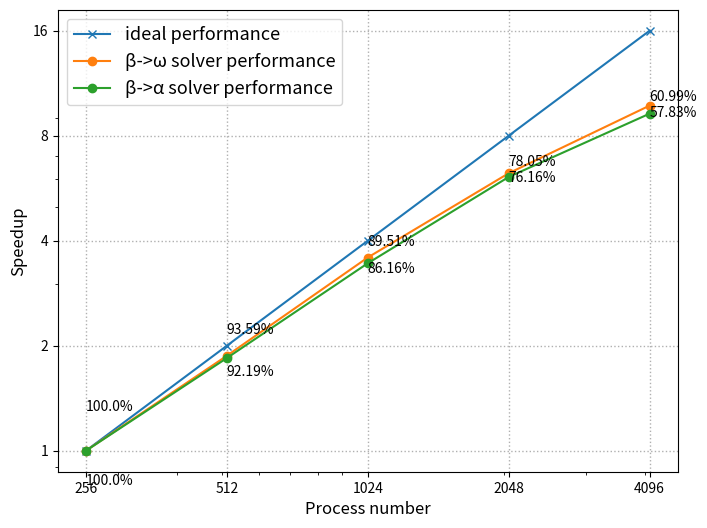

Generate this figure with matplotlib:
from matplotlib.ticker import FuncFormatter
import matplotlib.pyplot as plt
import numpy as np
import matplotlib.gridspec as gridspec

x2 = np.array(range(0,5))
ideal = [0,1,2,3,4]
speed = [1,2,4,8,16]
ylabel = [256,512,1024,2048,4096]
#pflops = ['9','18','36','71','143','285','570','1,140']
pflops = ['1', '2', '4', '8', '16']
#real = [1,1.871,3.760,6.164,9.641]
#real = [1,1.843,3.445,6.037,9.821]
#real = [1,1.913,3.873,8.316,16.641]
#real = [1,1.927,3.886,8.657,20.875]
#real = [1,1.987,3.988,7.99,15.989,31.996,63.376,126.489]
real_o = [1,3.4968/1.8680,3.4968/0.9766,3.4968/0.5600,3.4968/0.3583]
#real = [1,89.7395/50.3856,89.7395/25.2272,89.7395/11.2299,89.7395/4.9984]
real_a = [1,6.1532/3.3370,6.1532/1.7852,6.1532/1.0099,6.1532/0.6649]
#real = [1,143.699/75.122,143.699/37.0918,143.699/17.2648,143.699/8.6169]
data_o = []
data_a = []

fig, ax = plt.subplots(figsize=(8, 6))

import math
for i in range(0,5):
    data_o.append(real_o[i]/speed[i]*100)
    #print(real[i],speed[i])
#for i in range(0,5):
#    real_o[i] = real_o[i]/speed[i]
for i in range(0,5):
    data_a.append(real_a[i]/speed[i]*100)
    #print(real[i],speed[i])
#for i in range(0,5):
#    real_a[i] = real_a[i]/speed[i]

ax.plot(ylabel[:5], speed[:5],label='ideal performance',marker = 'x')
recs_o = ax.plot(ylabel[:5], real_o[:5] ,marker='o',label = 'β->ω solver performance')
recs_a = ax.plot(ylabel[:5], real_a[:5] ,marker='o',label = 'β->α solver performance')

ax.set_xscale('log')
ax.set_yscale('log')

plt.yticks(speed[:5],speed[:5])
plt.xticks(ylabel[:5],ylabel[:5])
plt.ylabel('Speedup',fontsize=12)
plt.xlabel('Process number',fontsize=12)
ax.grid(True, linestyle=':', linewidth=1)
plt.legend(fontsize=13)
temp = [rec.get_data() for rec in recs_o]
x = temp[0][0]
y= temp[0][1]
result = [plt.text(x1,y1+0.3,str(data1)[:5]+'%') for (x1,y1,data1) in zip(x,y,data_o)]
temp = [rec.get_data() for rec in recs_a]
x = temp[0][0]
y= temp[0][1]
result = [plt.text(x1,y1-0.2,str(data1)[:5]+'%') for (x1,y1,data1) in zip(x,y,data_a)]
#plt.savefig("strong_scaling.pdf",  dpi=600, bbox_inches='tight')
plt.show()
